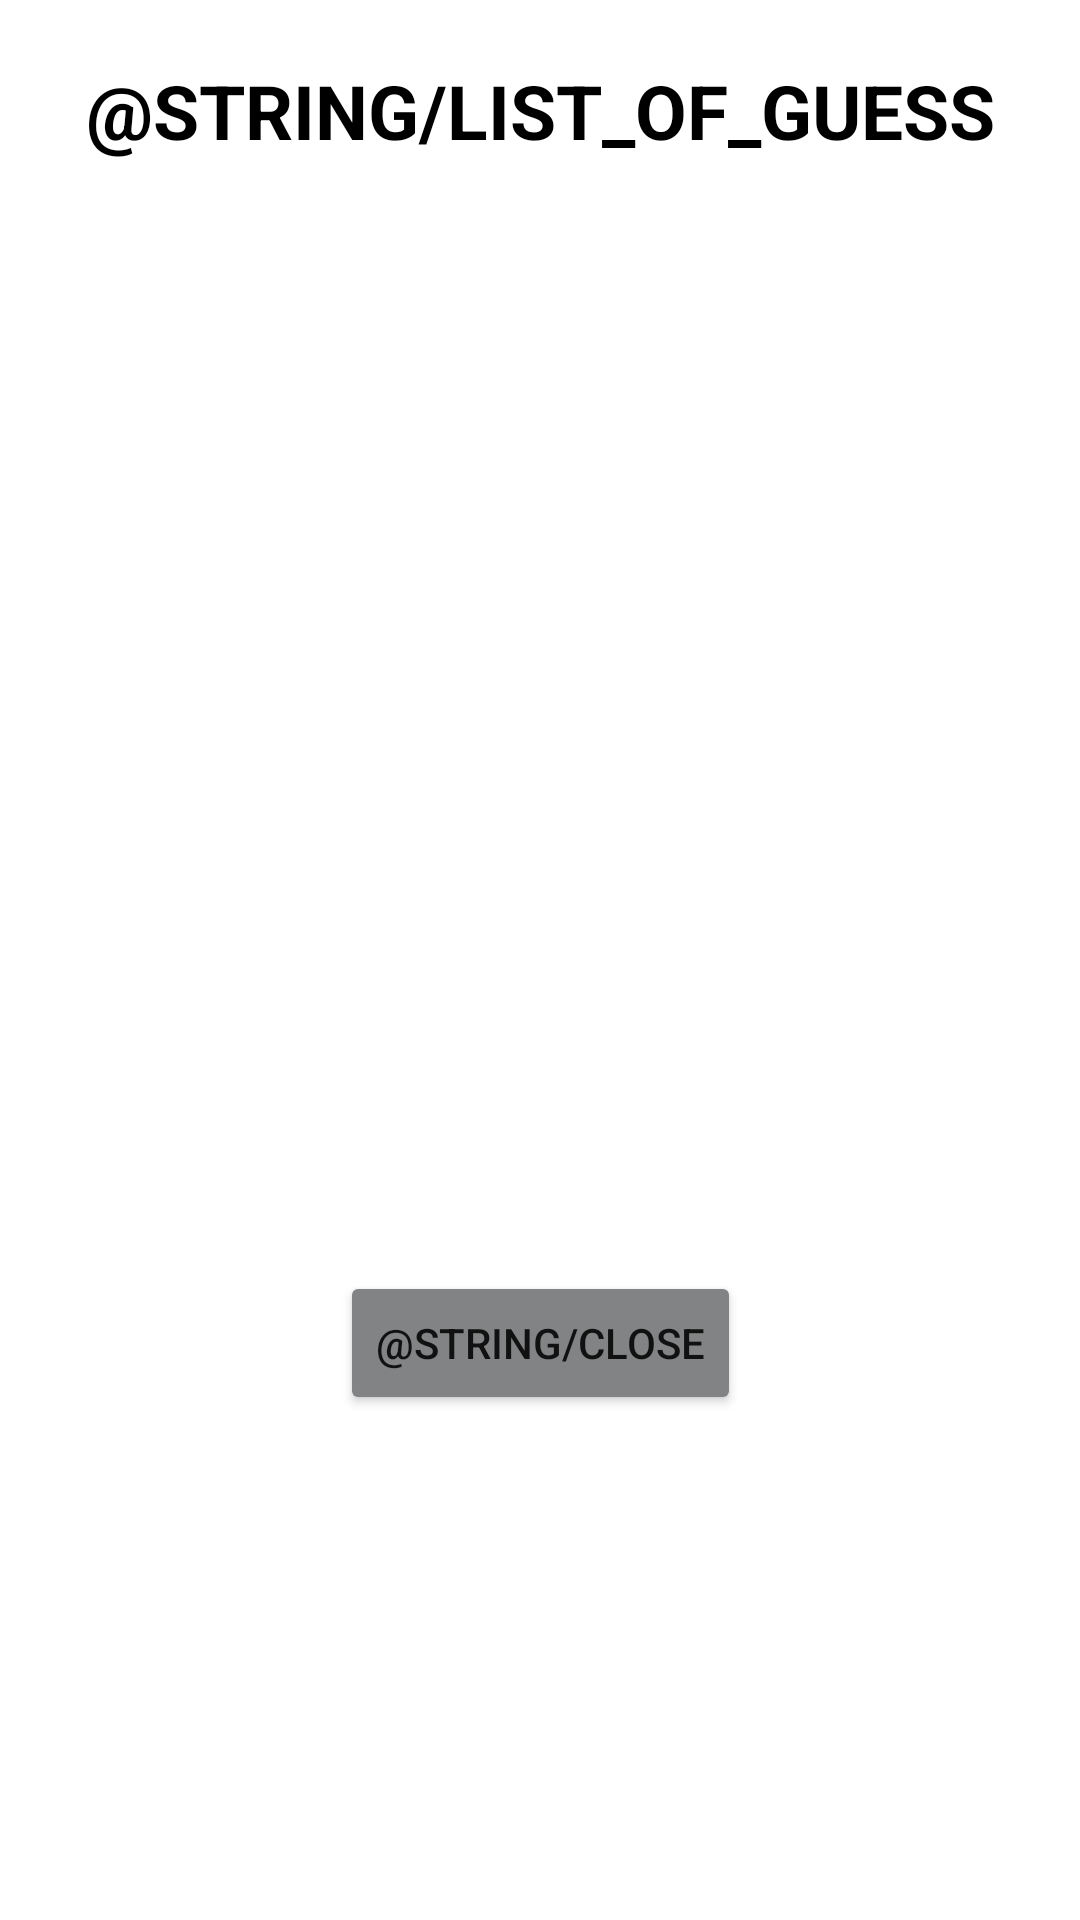

Write the Android layout XML for this screen, with the resource values it uses.
<!-- AndroidManifest.xml: application theme Theme.WordleAssist -->
<!-- res/layout/dialog_vocab_list.xml -->
<?xml version="1.0" encoding="utf-8"?>
<androidx.constraintlayout.widget.ConstraintLayout xmlns:android="http://schemas.android.com/apk/res/android"
    android:layout_width="match_parent"
    android:layout_height="match_parent"
    android:layout_gravity="center"
    xmlns:app="http://schemas.android.com/apk/res-auto">
    <TextView
        android:id="@+id/title_textview"
        android:layout_width="wrap_content"
        android:layout_height="wrap_content"
        android:text="@string/list_of_guess"
        android:textAllCaps="true"
        app:layout_constraintStart_toStartOf="parent"
        app:layout_constraintEnd_toEndOf="parent"
        app:layout_constraintTop_toTopOf="parent"
        app:layout_constraintBottom_toTopOf="@+id/vocab_listview"
        android:textSize="25sp"
        android:textStyle="bold"
        android:textColor="@color/black"
        android:layout_marginTop="20dp"/>
    <ListView
        android:id="@+id/vocab_listview"
        android:layout_width="match_parent"
        android:layout_height="0dp"
        app:layout_constraintDimensionRatio="1:1"
        app:layout_constraintTop_toBottomOf="@+id/title_textview"
        app:layout_constraintBottom_toTopOf="@+id/close_dialog_button"
        android:layout_marginEnd="10dp"
        android:layout_marginStart="10dp"
        android:layout_marginTop="10dp"
        android:layout_marginBottom="140dp" />
    <Button
        android:id="@+id/close_dialog_button"
        android:layout_width="wrap_content"
        android:layout_height="wrap_content"
        app:layout_constraintTop_toBottomOf="@+id/vocab_listview"
        app:layout_constraintStart_toStartOf="parent"
        app:layout_constraintEnd_toEndOf="parent"
        android:layout_marginTop="20dp"
        android:text="@string/close"
        android:backgroundTint="@color/gray" />
</androidx.constraintlayout.widget.ConstraintLayout>
<!-- resources referenced by this layout -->
<resources>
  <color name="black">#FF000000</color>
  <color name="gray">#818384</color>
  <style name="Theme.WordleAssist" parent="Theme.MaterialComponents.DayNight.DarkActionBar">
          
          <item name="colorPrimary">@color/purple_500</item>
          <item name="colorPrimaryVariant">@color/purple_700</item>
          <item name="colorOnPrimary">@color/white</item>
          
          <item name="colorSecondary">@color/teal_200</item>
          <item name="colorSecondaryVariant">@color/teal_700</item>
          <item name="colorOnSecondary">@color/black</item>
          
          <item name="android:statusBarColor" tools:targetApi="l">?attr/colorPrimaryVariant</item>
          
      </style>
  <color name="purple_500">#FF6200EE</color>
  <color name="purple_700">#FF3700B3</color>
  <color name="white">#FFFFFFFF</color>
  <color name="teal_200">#FF03DAC5</color>
  <color name="teal_700">#FF018786</color>
</resources>
